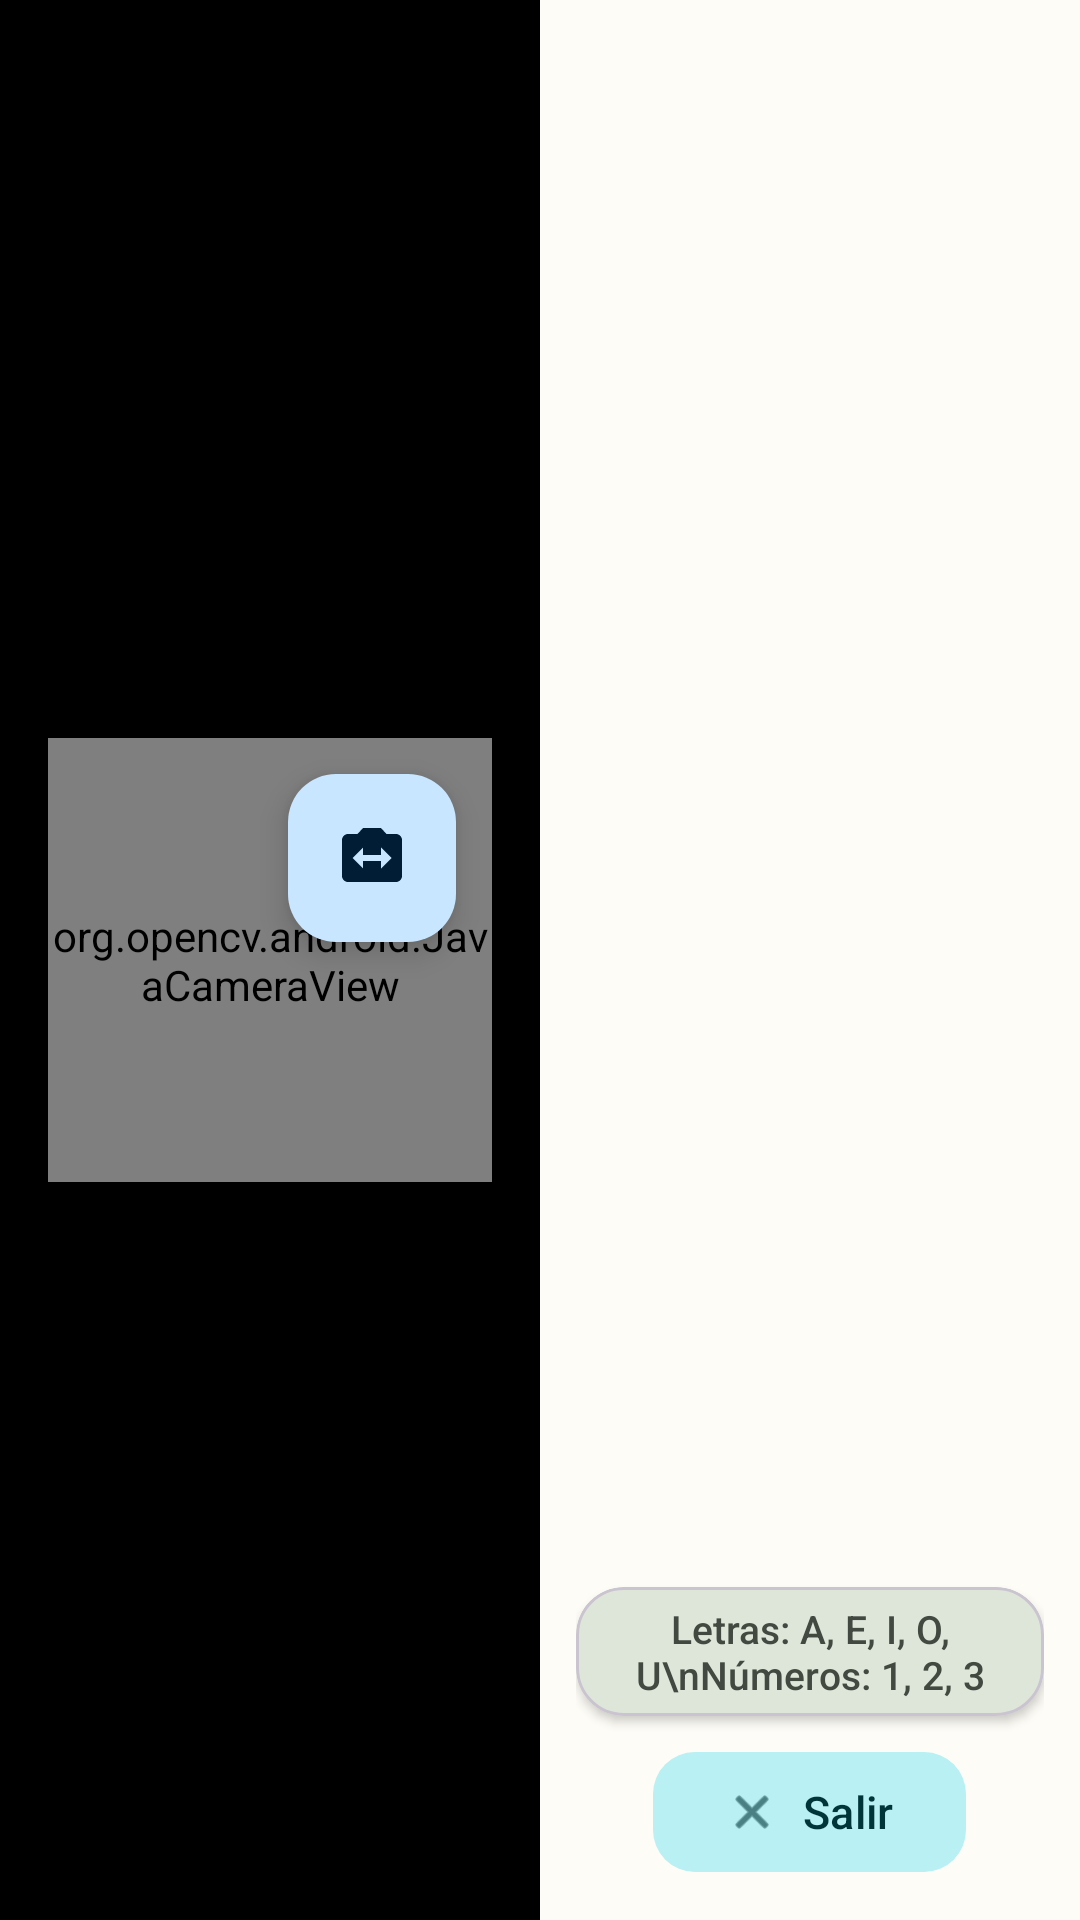

Here is an Android app screen rendered from its layout file. Give the layout XML and the strings, colors and styles it references.
<!-- AndroidManifest.xml: activity theme Base.Theme.App -->
<!-- res/layout/activity_traducir.xml -->
<?xml version="1.0" encoding="utf-8"?>
<androidx.constraintlayout.widget.ConstraintLayout xmlns:android="http://schemas.android.com/apk/res/android"
    xmlns:app="http://schemas.android.com/apk/res-auto"
    xmlns:opencv="http://schemas.android.com/apk/res-auto"
    android:layout_width="match_parent"
    android:layout_height="match_parent"
    android:background="@color/md_theme_light_background">

    
    <LinearLayout
        android:layout_width="match_parent"
        android:layout_height="match_parent"
        android:orientation="horizontal"
        app:layout_constraintTop_toTopOf="parent"
        app:layout_constraintBottom_toBottomOf="parent"
        app:layout_constraintStart_toStartOf="parent"
        app:layout_constraintEnd_toEndOf="parent">

        
        <androidx.constraintlayout.widget.ConstraintLayout
            android:layout_width="0dp"
            android:layout_height="match_parent"
            android:layout_weight="1"
            android:background="#000000"
            android:padding="16dp">

            
            <org.opencv.android.JavaCameraView
                android:id="@+id/camera_view"
                android:layout_width="0dp"
                android:layout_height="0dp"
                app:layout_constraintDimensionRatio="1:1"
                app:layout_constraintTop_toTopOf="parent"
                app:layout_constraintBottom_toBottomOf="parent"
                app:layout_constraintStart_toStartOf="parent"
                app:layout_constraintEnd_toEndOf="parent"
                opencv:camera_id="any"
                opencv:show_fps="false" />

            
            <com.google.android.material.floatingactionbutton.FloatingActionButton
                android:id="@+id/btn_switch_camera"
                android:layout_width="wrap_content"
                android:layout_height="wrap_content"
                android:layout_margin="12dp"
                android:contentDescription="Cambiar cámara"
                app:srcCompat="@drawable/ic_switch_camera"
                app:tint="@color/md_theme_light_onPrimaryContainer"
                app:fabSize="mini"
                app:elevation="6dp"
                app:layout_constraintTop_toTopOf="@id/camera_view"
                app:layout_constraintEnd_toEndOf="@id/camera_view" />

        </androidx.constraintlayout.widget.ConstraintLayout>

        
        <LinearLayout
            android:layout_width="0dp"
            android:layout_height="match_parent"
            android:layout_weight="1"
            android:orientation="vertical"
            android:padding="12dp"
            android:gravity="center">

            
            <com.google.android.material.card.MaterialCardView
                android:id="@+id/detection_card"
                android:layout_width="match_parent"
                android:layout_height="wrap_content"
                android:visibility="gone"
                app:cardElevation="8dp"
                app:cardCornerRadius="20dp"
                app:cardBackgroundColor="@color/md_theme_light_primaryContainer"
                app:strokeWidth="2dp"
                app:strokeColor="@color/md_theme_light_primary">

                <LinearLayout
                    android:layout_width="match_parent"
                    android:layout_height="wrap_content"
                    android:orientation="vertical"
                    android:padding="20dp"
                    android:gravity="center">

                    
                    <ImageView
                        android:id="@+id/iv_sign_image"
                        android:layout_width="150dp"
                        android:layout_height="150dp"
                        android:scaleType="fitCenter"
                        android:contentDescription="Imagen de seña detectada"
                        android:layout_marginBottom="6dp"
                        android:src="@drawable/ic_letra_a" />

                    
                    <TextView
                        android:id="@+id/tv_sign_label"
                        android:layout_width="wrap_content"
                        android:layout_height="wrap_content"
                        android:text="Letra A"
                        android:textSize="28sp"
                        android:textColor="@color/md_theme_light_onPrimaryContainer"
                        android:fontFamily="sans-serif-bold"
                        android:gravity="center" />

                </LinearLayout>

            </com.google.android.material.card.MaterialCardView>

            
            <View
                android:layout_width="wrap_content"
                android:layout_height="wrap_content"
                android:layout_weight="1" />

            
            <com.google.android.material.card.MaterialCardView
                android:layout_width="match_parent"
                android:layout_height="wrap_content"
                android:layout_marginBottom="8dp"
                app:cardElevation="2dp"
                app:cardCornerRadius="16dp"
                app:cardBackgroundColor="@color/md_theme_light_surfaceVariant">

                <TextView
                    android:layout_width="match_parent"
                    android:layout_height="wrap_content"
                    android:text="Letras: A, E, I, O, U\nNúmeros: 1, 2, 3"
                    android:textSize="13sp"
                    android:textColor="@color/md_theme_light_onSurfaceVariant"
                    android:gravity="center"
                    android:fontFamily="sans-serif-medium"
                    android:padding="5dp"/>

            </com.google.android.material.card.MaterialCardView>

            
            <com.google.android.material.button.MaterialButton
                android:id="@+id/btn_back"
                android:layout_width="wrap_content"
                android:layout_height="wrap_content"
                android:text="Salir"
                android:textSize="15sp"
                app:icon="@android:drawable/ic_menu_close_clear_cancel"
                app:iconGravity="start"
                app:cornerRadius="14dp"
                style="@style/Widget.Material3.Button.TonalButton" />

        </LinearLayout>

    </LinearLayout>

</androidx.constraintlayout.widget.ConstraintLayout>
<!-- resources referenced by this layout -->
<resources>
  <color name="md_theme_light_background">#FDFCF6</color>
  <color name="md_theme_light_onPrimaryContainer">#001D35</color>
  <color name="md_theme_light_onSurfaceVariant">#424940</color>
  <color name="md_theme_light_primary">#1F538B</color>
  <color name="md_theme_light_primaryContainer">#C8E6FF</color>
  <color name="md_theme_light_surfaceVariant">#DEE5D9</color>
  <!-- drawable ic_switch_camera (drawable) -->
  <?xml version="1.0" encoding="utf-8"?>
  <vector xmlns:android="http://schemas.android.com/apk/res/android"
      android:width="24dp"
      android:height="24dp"
      android:viewportWidth="24"
      android:viewportHeight="24">
      <path
          android:fillColor="@android:color/white"
          android:pathData="M20,4h-3.17L15,2H9L7.17,4H4C2.9,4 2,4.9 2,6v12c0,1.1 0.9,2 2,2h16c1.1,0 2,-0.9 2,-2V6C22,4.9 21.1,4 20,4zM15,15.5V13H9v2.5L5.5,12L9,8.5V11h6V8.5l3.5,3.5L15,15.5z"/>
  </vector>
  <color name="md_theme_light_onPrimary">#FFFFFF</color>
  <color name="md_theme_light_secondary">#2BB5BC</color>
  <color name="md_theme_light_onSecondary">#FFFFFF</color>
  <color name="md_theme_light_secondaryContainer">#B8F0F3</color>
  <color name="md_theme_light_onSecondaryContainer">#00363A</color>
  <color name="md_theme_light_tertiary">#4CCB73</color>
  <color name="md_theme_light_onTertiary">#FFFFFF</color>
  <color name="md_theme_light_error">#BA1A1A</color>
  <color name="md_theme_light_onError">#FFFFFF</color>
  <color name="md_theme_light_surface">#FDFCF6</color>
  <color name="md_theme_light_onSurface">#1B1C18</color>
  <color name="md_theme_light_onBackground">#1B1C18</color>
  <style name="ShapeAppearance.App.SmallComponent" parent="ShapeAppearance.Material3.SmallComponent">
          <item name="cornerFamily">rounded</item>
          <item name="cornerSize">8dp</item>
      </style>
  <style name="ShapeAppearance.App.MediumComponent" parent="ShapeAppearance.Material3.MediumComponent">
          <item name="cornerFamily">rounded</item>
          <item name="cornerSize">12dp</item>
      </style>
  <style name="ShapeAppearance.App.LargeComponent" parent="ShapeAppearance.Material3.LargeComponent">
          <item name="cornerFamily">rounded</item>
          <item name="cornerSize">16dp</item>
      </style>
</resources>
